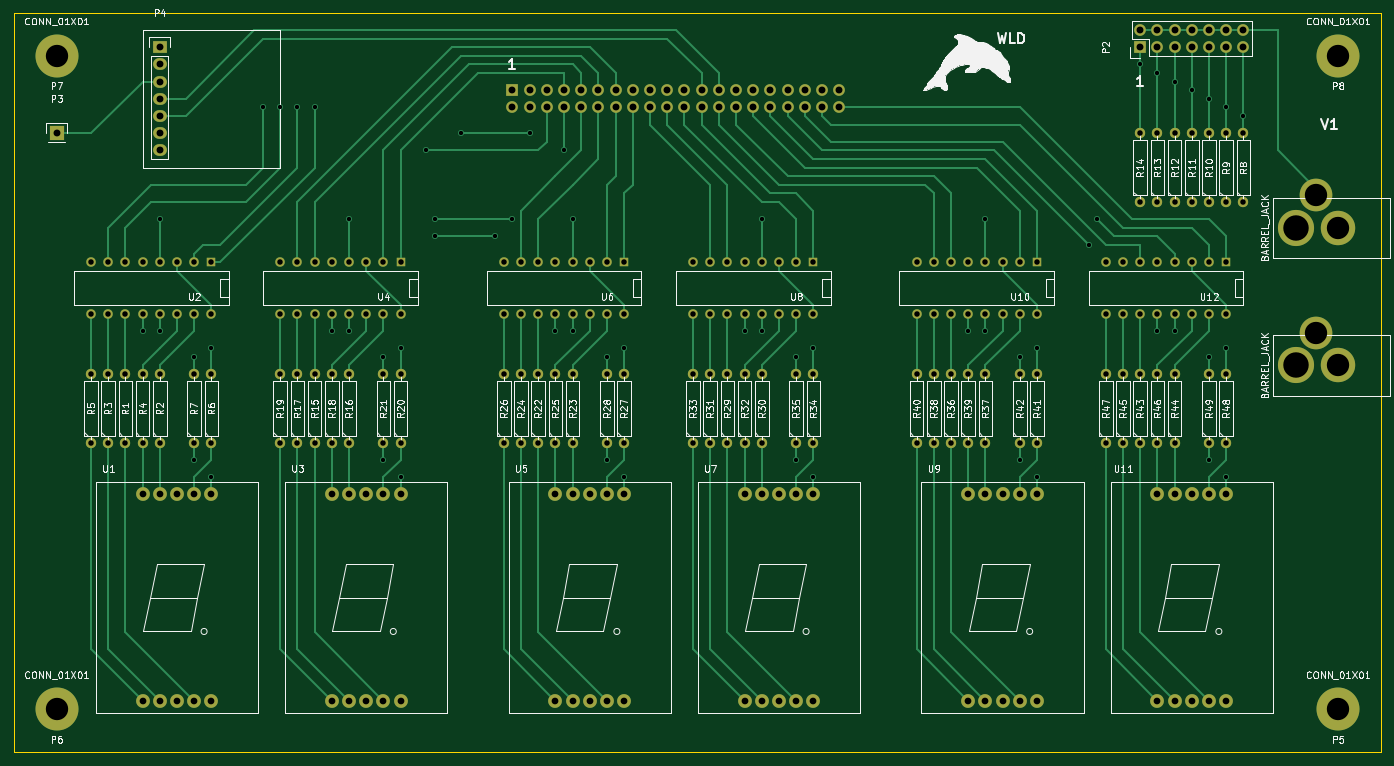
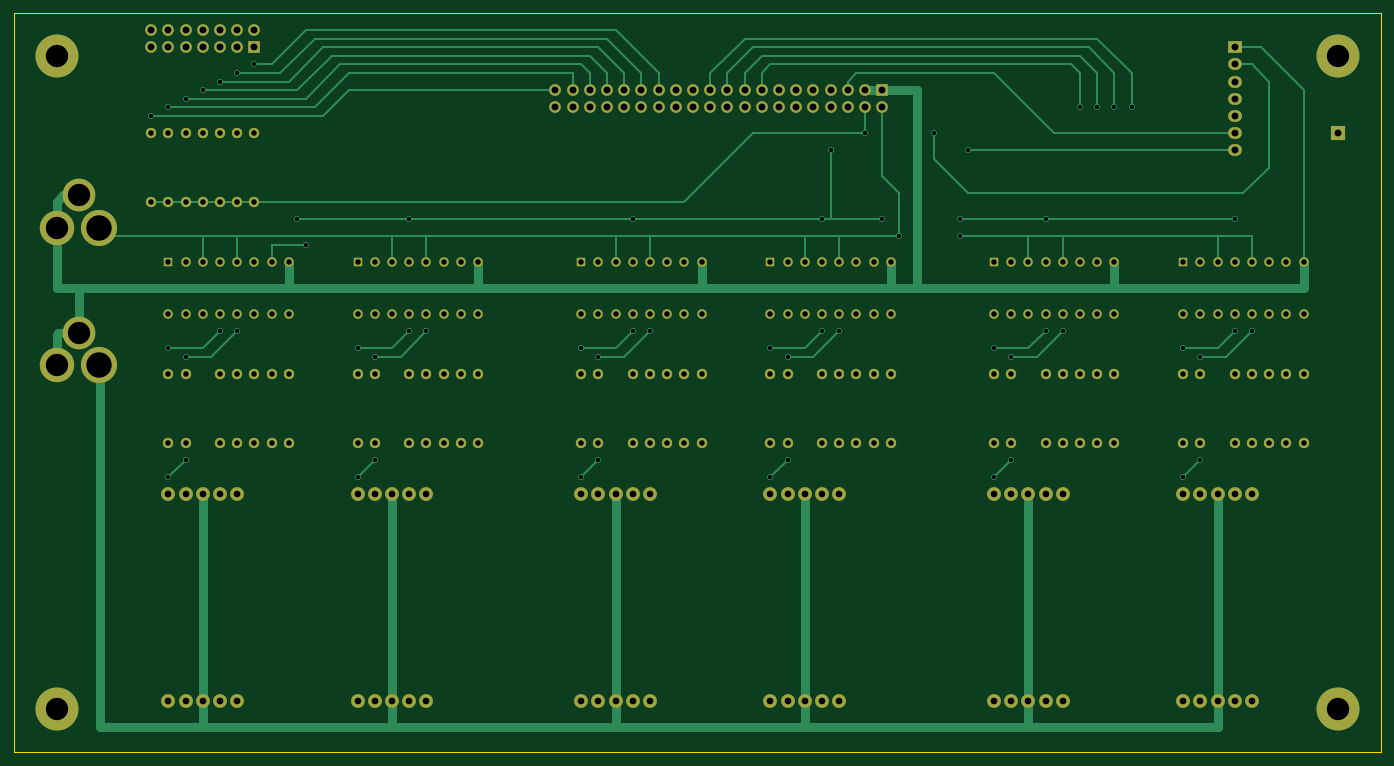
Circuit board: 7 layer files. Board 201.9 x 109.2 mm.
- bottom_copper: DisplayBoard-B_Cu.gbr (20881 bytes)
- bottom_mask: DisplayBoard-B_Mask.gbr (8860 bytes)
- outline: DisplayBoard-Edge_Cuts.gbr (634 bytes)
- top_copper: DisplayBoard-F_Cu.gbr (27543 bytes)
- top_mask: DisplayBoard-F_Mask.gbr (8860 bytes)
- top_silk: DisplayBoard-F_SilkS.gbr (109906 bytes)
- drill: DisplayBoard.drl (4307 bytes)

=== bottom_copper: DisplayBoard-B_Cu.gbr (20881 bytes, source omitted) ===
=== bottom_mask: DisplayBoard-B_Mask.gbr (8860 bytes, source omitted) ===
=== outline: DisplayBoard-Edge_Cuts.gbr ===
G04 #@! TF.FileFunction,Profile,NP*
%FSLAX46Y46*%
G04 Gerber Fmt 4.6, Leading zero omitted, Abs format (unit mm)*
G04 Created by KiCad (PCBNEW (2015-01-16 BZR 5376)-product) date 4/27/2015 10:46:34 PM*
%MOMM*%
G01*
G04 APERTURE LIST*
%ADD10C,0.100000*%
G04 APERTURE END LIST*
D10*
X248920000Y-17780000D02*
X50800000Y-17780000D01*
X52070000Y-127000000D02*
X50800000Y-127000000D01*
X52070000Y-127000000D02*
X248920000Y-127000000D01*
X46990000Y-17780000D02*
X50800000Y-17780000D01*
X46990000Y-127000000D02*
X46990000Y-17780000D01*
X50800000Y-127000000D02*
X46990000Y-127000000D01*
X248920000Y-127000000D02*
X248920000Y-17780000D01*
M02*

=== top_copper: DisplayBoard-F_Cu.gbr (27543 bytes, source omitted) ===
=== top_mask: DisplayBoard-F_Mask.gbr (8860 bytes, source omitted) ===
=== top_silk: DisplayBoard-F_SilkS.gbr (109906 bytes, source omitted) ===
=== drill: DisplayBoard.drl (4307 bytes, source omitted) ===
